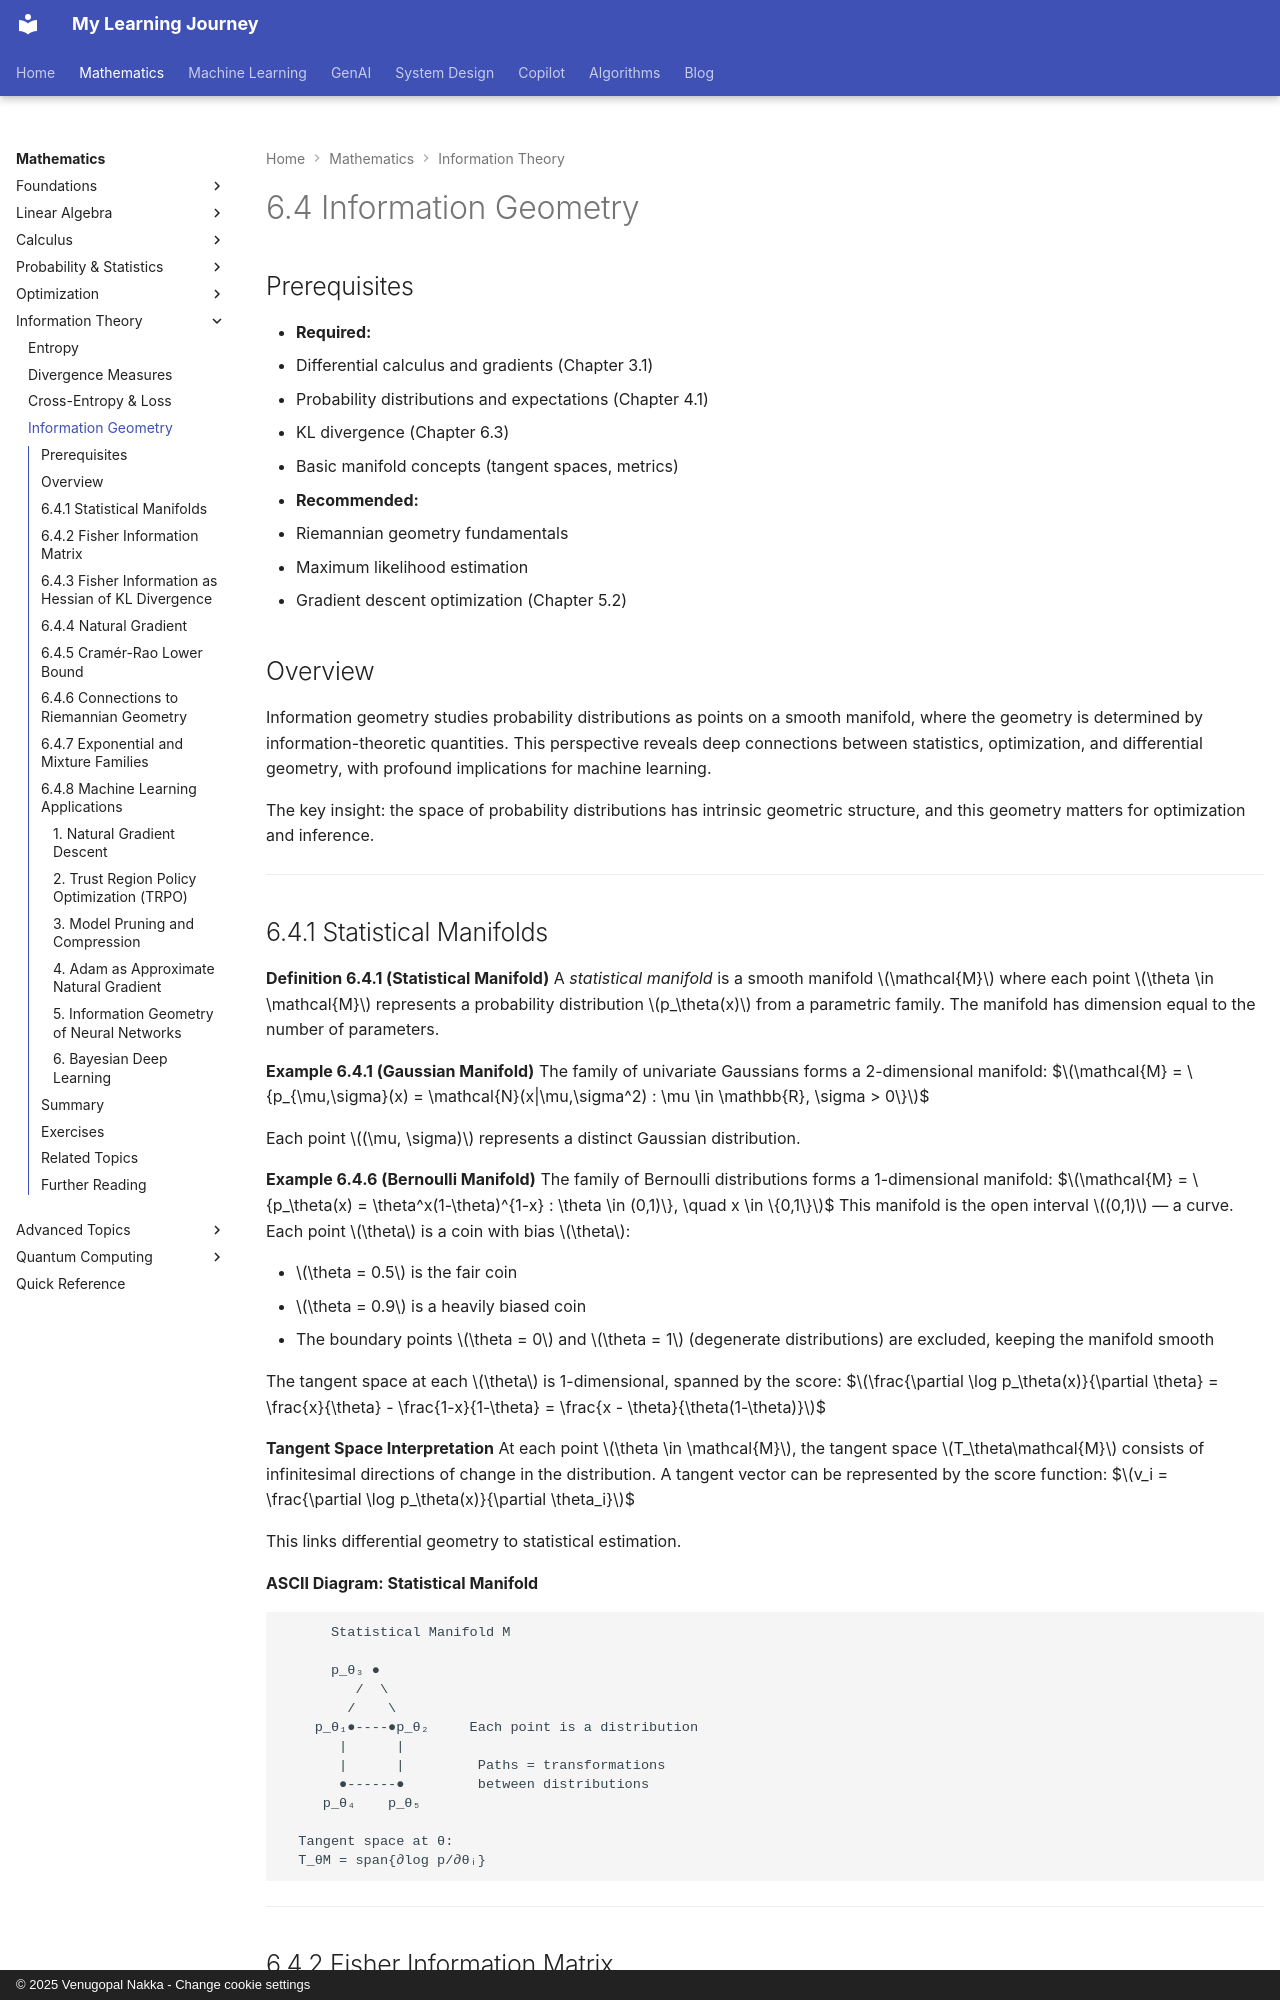

repository: nvgr-GenAI/my-learning · page: math/information-theory/information-geometry/index.html · generator: mkdocs · copyright: © 2025 Venugopal Nakka - Change cookie settings

# 6.4 Information Geometry

## Prerequisites

- **Required:**
  - Differential calculus and gradients (Chapter 3.1)
  - Probability distributions and expectations (Chapter 4.1)
  - KL divergence (Chapter 6.3)
  - Basic manifold concepts (tangent spaces, metrics)

- **Recommended:**
  - Riemannian geometry fundamentals
  - Maximum likelihood estimation
  - Gradient descent optimization (Chapter 5.2)

## Overview

Information geometry studies probability distributions as points on a smooth manifold, where the geometry is determined by information-theoretic quantities. This perspective reveals deep connections between statistics, optimization, and differential geometry, with profound implications for machine learning.

The key insight: the space of probability distributions has intrinsic geometric structure, and this geometry matters for optimization and inference.

---

## 6.4.1 Statistical Manifolds

**Definition 6.4.1 (Statistical Manifold)**
A *statistical manifold* is a smooth manifold $\mathcal{M}$ where each point $\theta \in \mathcal{M}$ represents a probability distribution $p_\theta(x)$ from a parametric family. The manifold has dimension equal to the number of parameters.

**Example 6.4.1 (Gaussian Manifold)**
The family of univariate Gaussians forms a 2-dimensional manifold:
$$\mathcal{M} = \{p_{\mu,\sigma}(x) = \mathcal{N}(x|\mu,\sigma^2) : \mu \in \mathbb{R}, \sigma > 0\}$$

Each point $(\mu, \sigma)$ represents a distinct Gaussian distribution.

**Example 6.4.6 (Bernoulli Manifold)**
The family of Bernoulli distributions forms a 1-dimensional manifold:
$$\mathcal{M} = \{p_\theta(x) = \theta^x(1-\theta)^{1-x} : \theta \in (0,1)\}, \quad x \in \{0,1\}$$
This manifold is the open interval $(0,1)$ — a curve. Each point $\theta$ is a coin with bias $\theta$:

- $\theta = 0.5$ is the fair coin
- $\theta = 0.9$ is a heavily biased coin
- The boundary points $\theta = 0$ and $\theta = 1$ (degenerate distributions) are excluded, keeping the manifold smooth

The tangent space at each $\theta$ is 1-dimensional, spanned by the score:
$$\frac{\partial \log p_\theta(x)}{\partial \theta} = \frac{x}{\theta} - \frac{1-x}{1-\theta} = \frac{x - \theta}{\theta(1-\theta)}$$

**Tangent Space Interpretation**
At each point $\theta \in \mathcal{M}$, the tangent space $T_\theta\mathcal{M}$ consists of infinitesimal directions of change in the distribution. A tangent vector can be represented by the score function:
$$v_i = \frac{\partial \log p_\theta(x)}{\partial \theta_i}$$

This links differential geometry to statistical estimation.

**ASCII Diagram: Statistical Manifold**
```
      Statistical Manifold M

      p_θ₃ ●
         /  \
        /    \
    p_θ₁●----●p_θ₂     Each point is a distribution
       |      |
       |      |         Paths = transformations
       ●------●         between distributions
     p_θ₄    p_θ₅

  Tangent space at θ:
  T_θM = span{∂log p/∂θᵢ}
```

---
